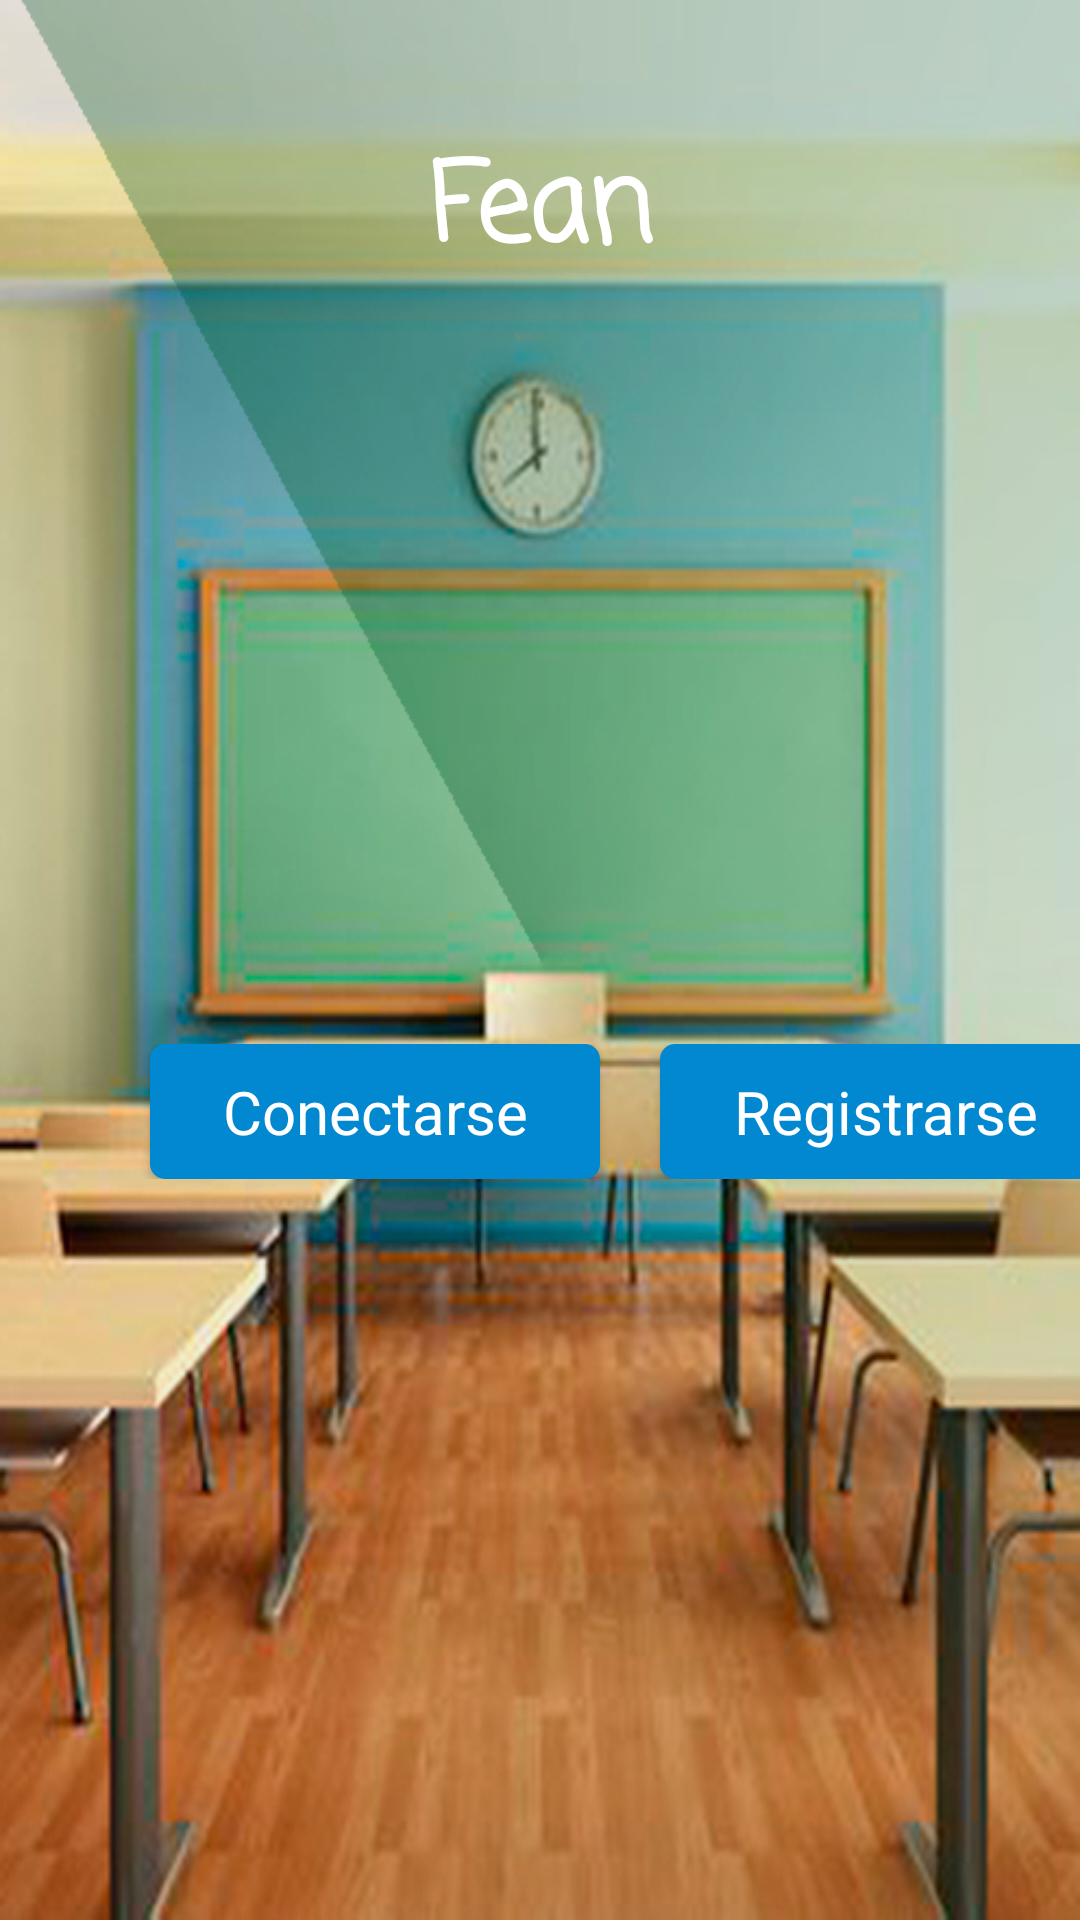

Produce the Android XML layout that renders to this screen, including the resource entries it uses.
<!-- AndroidManifest.xml: activity theme AppTheme.NoActionBar -->
<!-- res/layout/activity_login.xml -->
<?xml version="1.0" encoding="utf-8"?>
<LinearLayout xmlns:android="http://schemas.android.com/apk/res/android"
    xmlns:app="http://schemas.android.com/apk/res-auto"
    xmlns:tools="http://schemas.android.com/tools"
    android:layout_width="match_parent"
    android:layout_height="match_parent"
    tools:context="com.example.jarvis.proyectofean.LoginActivity"
    android:background="@drawable/aula"
    android:orientation="vertical">

    <ImageView
        android:id="@+id/imageView"
        android:layout_width="match_parent"
        android:layout_height="wrap_content"
        app:srcCompat="@drawable/prueba2"
        android:layout_marginTop="20dp"/>

    <TextView
        android:id="@+id/textView2"
        android:layout_width="match_parent"
        android:layout_height="wrap_content"
        android:layout_marginTop="23dp"
        android:fontFamily="casual"
        android:layout_marginBottom="250dp"
        android:text="Fean"
        android:textAlignment="center"
        android:textAppearance="@style/TextAppearance.AppCompat.Body2"
        android:textColor="@android:color/background_light"
        android:textSize="36sp"
        android:textStyle="bold" />

    <LinearLayout
        android:layout_width="match_parent"
        android:layout_height="wrap_content"
        android:orientation="horizontal"
        android:weightSum="1">

        <Button
            android:id="@+id/button2"
            android:layout_width="150dp"
            android:layout_height="45dp"
            android:layout_marginLeft="50dp"
            android:background="@drawable/buttonredondo"
            android:fontFamily="sans-serif"
            android:text="Conectarse"
            android:textAllCaps="false"
            android:textSize="20sp"
            android:textColor="#FFF" />

        <Button
            android:id="@+id/button"
            android:layout_width="150dp"
            android:layout_height="45dp"
            android:layout_marginLeft="20dp"
            android:layout_marginRight="50dp"
            android:background="@drawable/buttonredondo"
            android:elevation="6dp"
            android:fontFamily="sans-serif"
            android:text="Registrarse"
            android:textAllCaps="false"
            android:textColor="#FFF"
            android:textSize="20sp"
        />
    </LinearLayout>
</LinearLayout>
<!-- resources referenced by this layout -->
<resources>
  <!-- drawable aula: png bitmap (drawable-hdpi, 376935 bytes) -->
  <!-- drawable buttonredondo (drawable) -->
  <?xml version="1.0" encoding="utf-8"?>
  <shape xmlns:android="http://schemas.android.com/apk/res/android"
      android:shape="rectangle">
      <corners android:radius="5dp" />
      <solid android:color="@color/primary_dark" />
  
  </shape>
  <!-- drawable prueba2: png bitmap (drawable, 9274 bytes) -->
  <style name="AppTheme.NoActionBar">
          <item name="windowActionBar">false</item>
          <item name="windowNoTitle">true</item>
  
      </style>
  <color name="primary_dark">#0288D1</color>
</resources>
